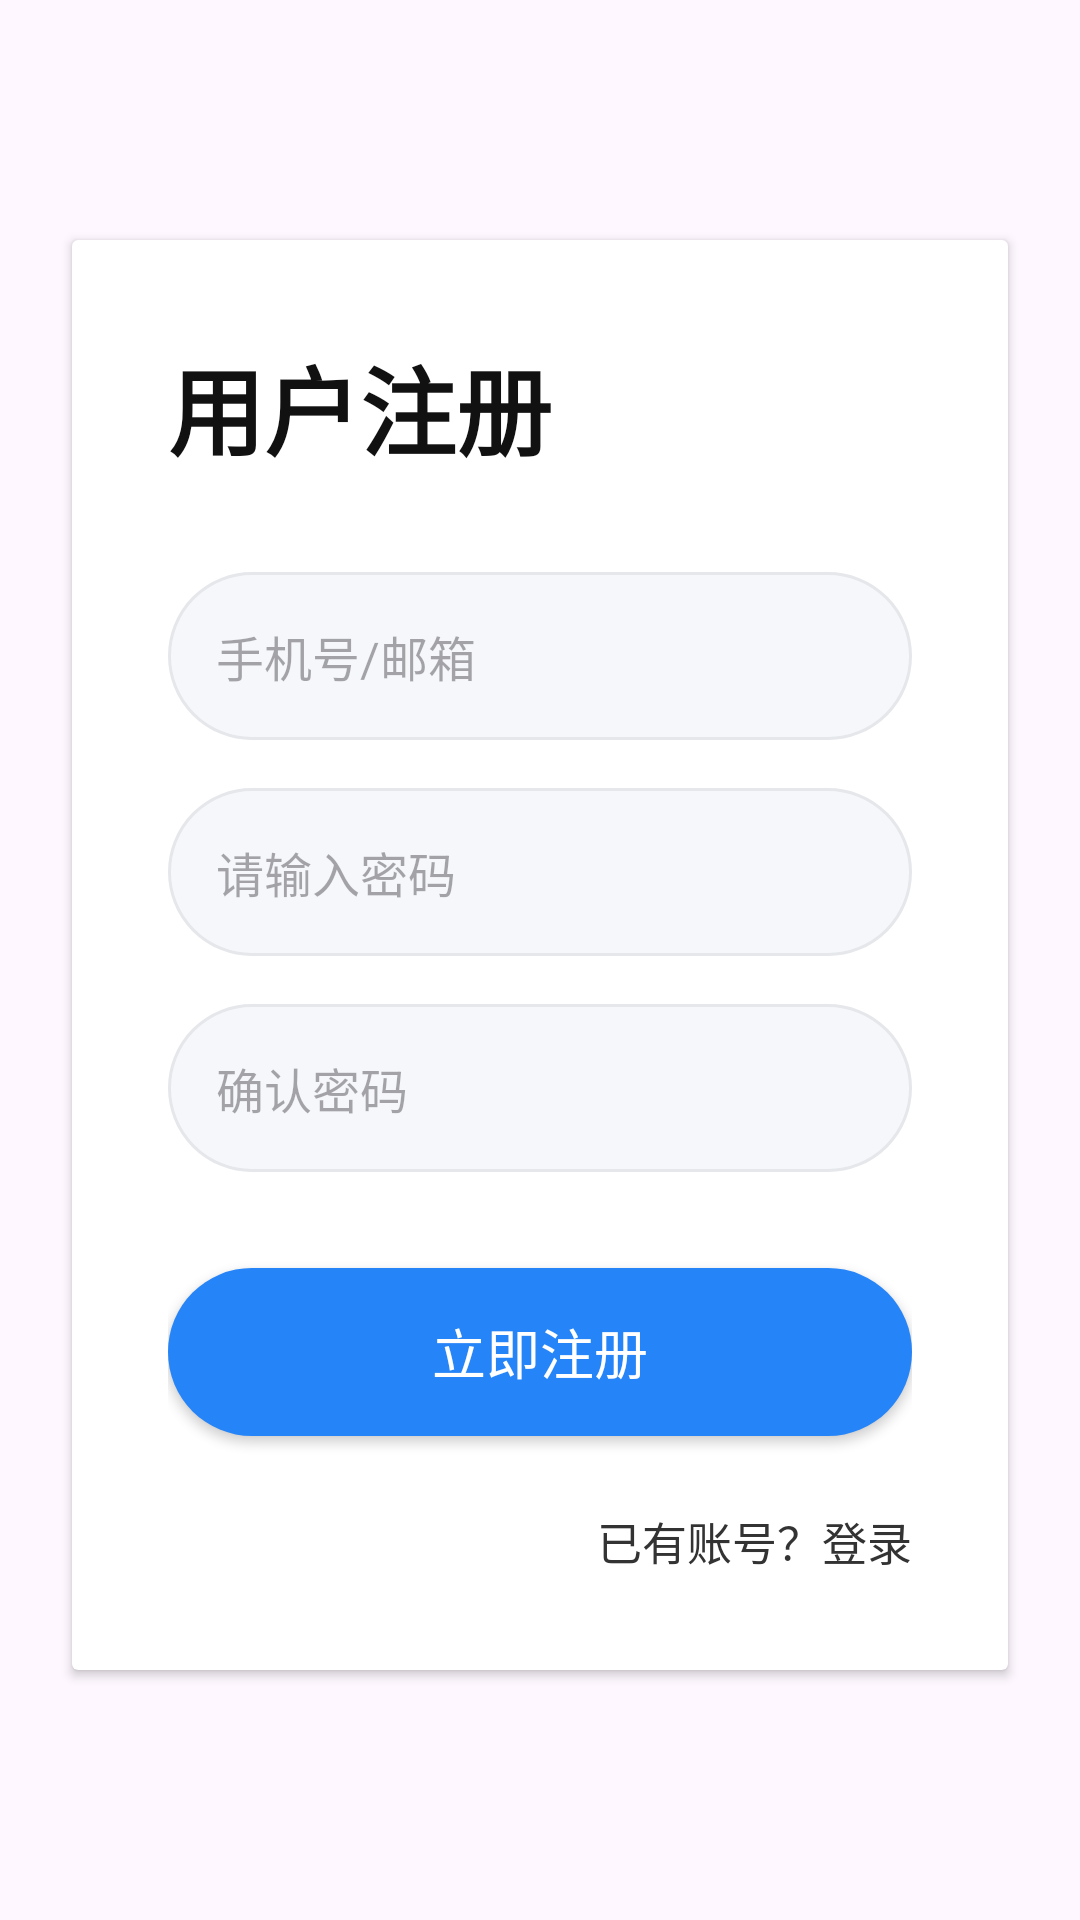

Android layout source for this screen:
<!-- AndroidManifest.xml: application theme Theme.Chatsystem -->
<!-- res/layout/register.xml -->
<?xml version="1.0" encoding="utf-8"?>
<LinearLayout xmlns:android="http://schemas.android.com/apk/res/android"
    android:layout_width="match_parent"
    android:layout_height="match_parent"
    android:background="@drawable/registerbackground">
    
    <androidx.cardview.widget.CardView
        android:id="@+id/register_card"
        android:layout_width="match_parent"
        android:layout_height="wrap_content"
        android:layout_marginHorizontal="24dp"
        android:layout_marginVertical="80dp">

        <LinearLayout
            android:layout_width="match_parent"
            android:layout_height="wrap_content"
            android:orientation="vertical"
            android:padding="32dp">

            
            <TextView
                android:id="@+id/register_title"
                android:layout_width="wrap_content"
                android:layout_height="wrap_content"
                android:layout_gravity="start"
                android:layout_marginBottom="32dp"
                android:text="用户注册"
                android:textColor="#111111"
                android:textSize="32sp"
                android:textStyle="bold" />

            
            <EditText
                android:id="@+id/et_account"
                android:layout_width="match_parent"
                android:layout_height="56dp"
                android:layout_marginBottom="16dp"
                android:background="@drawable/register_edit_bg"
                android:hint="手机号/邮箱"
                android:inputType="textEmailAddress"
                android:paddingStart="16dp"
                android:paddingEnd="16dp"
                android:textColor="#333333"
                android:textSize="16sp" />

            
            <EditText
                android:id="@+id/et_pwd"
                android:layout_width="match_parent"
                android:layout_height="56dp"
                android:layout_marginBottom="16dp"
                android:background="@drawable/register_edit_bg"
                android:hint="请输入密码"
                android:inputType="textPassword"
                android:paddingStart="16dp"
                android:paddingEnd="16dp"
                android:textColor="#333333"
                android:textSize="16sp" />

            
            <EditText
                android:id="@+id/et_confirm_pwd"
                android:layout_width="match_parent"
                android:layout_height="56dp"
                android:layout_marginBottom="32dp"
                android:background="@drawable/register_edit_bg"
                android:hint="确认密码"
                android:inputType="textPassword"
                android:paddingStart="16dp"
                android:paddingEnd="16dp"
                android:textColor="#333333"
                android:textSize="16sp" />

            
            <androidx.appcompat.widget.AppCompatButton
                android:id="@+id/btn_register"
                android:layout_width="match_parent"
                android:layout_height="56dp"
                android:layout_marginBottom="24dp"
                android:background="@drawable/register_btn_bg"
                android:text="立即注册"
                android:textColor="#FFFFFF"
                android:textSize="18sp" />

            
            <TextView
                android:id="@+id/tv_login_tip"
                android:layout_width="wrap_content"
                android:layout_height="wrap_content"
                android:layout_gravity="end"
                android:text="已有账号？登录"
                android:textColor="#333333"
                android:textSize="15sp" />

        </LinearLayout>
    </androidx.cardview.widget.CardView>
</LinearLayout>
<!-- resources referenced by this layout -->
<resources>
  <!-- drawable register_btn_bg (drawable) -->
  <?xml version="1.0" encoding="utf-8"?>
  <shape xmlns:android="http://schemas.android.com/apk/res/android"
      android:shape="rectangle">
      <solid android:color="#2584F8"/>
      <corners android:radius="28dp"/>
  </shape>
  <!-- drawable register_edit_bg (drawable) -->
  <?xml version="1.0" encoding="utf-8"?>
  <shape xmlns:android="http://schemas.android.com/apk/res/android"
      android:shape="rectangle">
      <solid android:color="#F5F7FA"/>
      <corners android:radius="28dp"/>
      <stroke android:width="1dp" android:color="#E5E7EB"/>
  </shape>
  <style name="Theme.Chatsystem" parent="Base.Theme.Chatsystem" />
  <style name="Base.Theme.Chatsystem" parent="Theme.Material3.DayNight.NoActionBar">
          
          
      </style>
</resources>
